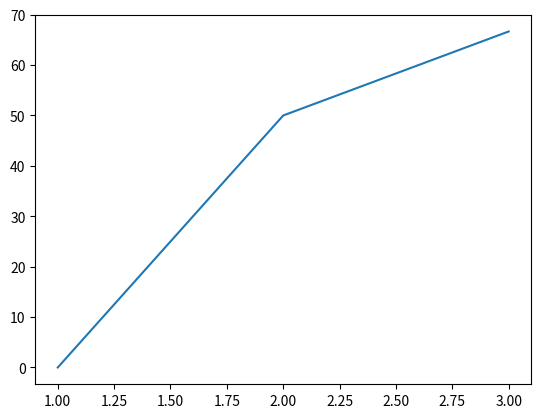

Reproduce this figure in Python.
import random
import time
import matplotlib.pyplot as plt
win=0
lose=0
draw=0
trial=0
num=[]
win_rate=[]
while trial<3:
    print('じゃんけん')
    print("Let's play rock-paper-scissors")
    print("Rock,Paper,Scissors! 1.2.3!!!")
    you=random.randint(1,3)
    #you=int(input('1:Rock 2:Paper 3:Scissors'))
    com=random.randint(1,3)


    if com==1:
        print('CPはグー')
    elif com==2:
        print('CPはパー')
    else:
        print('CPはチョキ')

    if you==1:
        print('あなたはグー')
    elif you==2:
        print('あなたはパー')
    else:
        print('あなたはチョキ')

    result=(com-you+3)%3
    if result == 0:
        print('draw')
    elif result==2:
        print('You Win!!')
        win+=1.0
        trial+=1.0
        num.append(trial)
        rate=round(win/trial*100,5)
        win_rate.append(rate)
        print('win:'+str(win)+'   trial'+str(trial))
        print('num:'+str(num))
        print('rate'+str(rate))
        print('win_rate:'+str(win_rate)+'%')
    else:
        print('You Lose...')
        lose+=1.0
        trial+=1.0
        num.append(trial)
        rate=round(win/trial*100,5)
        win_rate.append(rate)
        print('lose:'+str(lose)+'   trial'+str(trial))
        print('num:'+str(num))
plt.plot(num,win_rate)
plt.show()
# [redacted]
